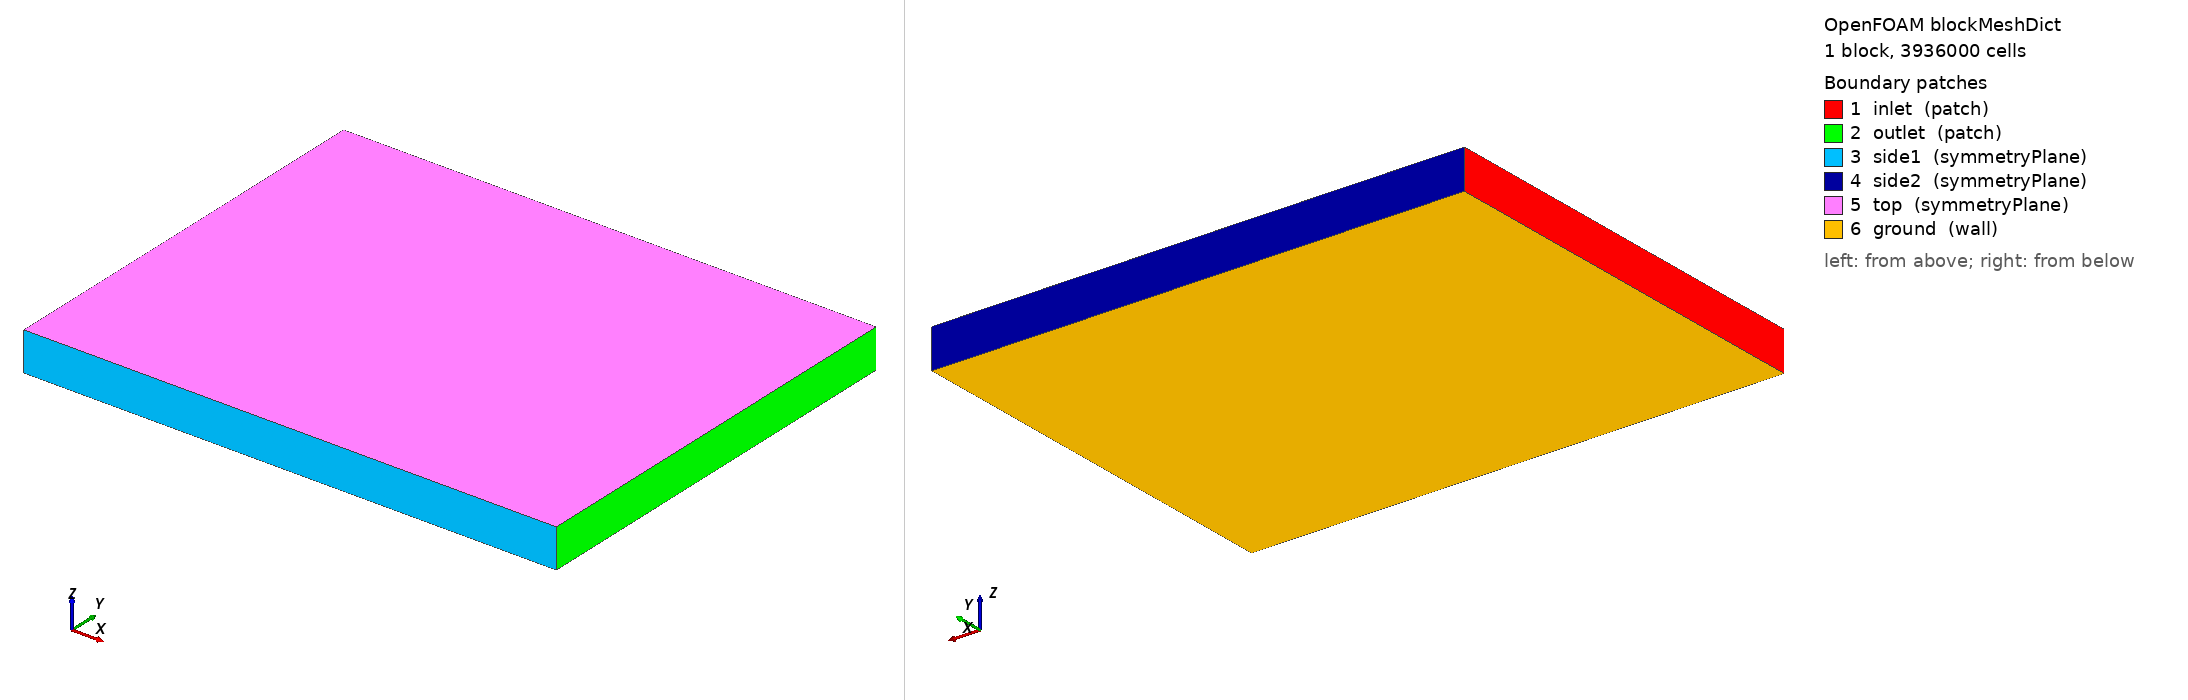

OpenFOAM case: the mesh blockMesh builds from blockMeshDict, 1 block(s), 3936000 cells. Boundary patches (legend numbers): 1 inlet (patch), 2 outlet (patch), 3 side1 (symmetryPlane), 4 side2 (symmetryPlane), 5 top (symmetryPlane), 6 ground (wall). Left view from above one corner, right view from below the opposite corner. Boundary conditions: 0 field file(s) under 0/; 0 of 6 drawn patches have an entry in a shipped field file.

=== system/blockMeshDict ===
FoamFile
{
    version     2.0;
    format      ascii;
    class       dictionary;
    location    "system";
    object      blockMeshDict;
}

// HPC background mesh — 10 m base cells (~3.94M) before snappy refinement.
// Same runway-aligned frame and extents as examples/CranfieldRunway:
// X: streamwise (runway axis)   -1800 → 2300
// Y: lateral                    -1600 → 1600
// Z: vertical                       0 →  300

scale 1;

vertices
(
    (-1800 -1600    0)   // 0
    ( 2300 -1600    0)   // 1
    ( 2300  1600    0)   // 2
    (-1800  1600    0)   // 3
    (-1800 -1600  300)   // 4
    ( 2300 -1600  300)   // 5
    ( 2300  1600  300)   // 6
    (-1800  1600  300)   // 7
);

// Base cell ~10 m:  X 410 cells, Y 320 cells, Z 30 cells
blocks
(
    hex (0 1 2 3 4 5 6 7) (410 320 30) simpleGrading (1 1 4)
);

edges ();

boundary
(
    inlet
    {
        type patch;
        faces ((0 3 7 4));
    }
    outlet
    {
        type patch;
        faces ((1 5 6 2));
    }
    side1
    {
        type symmetryPlane;
        faces ((0 1 5 4));
    }
    side2
    {
        type symmetryPlane;
        faces ((3 7 6 2));
    }
    top
    {
        type symmetryPlane;
        faces ((4 5 6 7));
    }
    ground
    {
        type wall;
        faces ((0 1 2 3));
    }
);

mergePatchPairs ();


=== system/controlDict ===
FoamFile
{
    version     2.0;
    format      ascii;
    class       dictionary;
    location    "system";
    object      controlDict;
}

application     simpleFoam;

startFrom       latestTime;
startTime       0;
stopAt          endTime;
endTime         500;

deltaT          1;

writeControl    timeStep;
writeInterval   100;
purgeWrite      2;

// binary writes: at >50M cells ascii I/O dominates the run time
writeFormat     binary;
writePrecision  8;
writeCompression off;

timeFormat      general;
timePrecision   6;

runTimeModifiable true;

libs ("libatmosphericModels.so");
